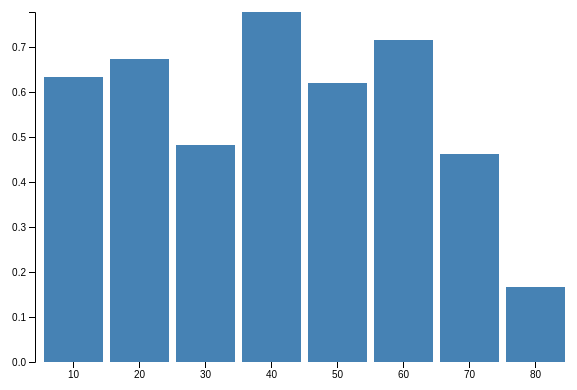
D3 v4 page, settled after 360 driven frames (6 s of simulated time); the page loaded 1 data file(s).



  /*
   the desctiption of text before the chart 
  */
  var link = "titanic data"
    d3.select("#textContainer")
          .append("h2")
          .text("Summary of the titanic data");
    d3.select("#textContainer")
          .append("p")
          .text("This is the visualization that shows the demographics or passenger information between those passengers who survived and those who died. There were 891 passengers on board. 342 of them survived and 549 of them didnot survive. The description of the dataset can be found in this link:")
          .append("a")
          .attr("href","https://www.kaggle.com/c/titanic")
          .text(link);

// loading data
d3.csv("titanic_cleaned.csv", function(d) {
  d.PassengerId = +d.PassengerId,
  d.Survived = +d.Survived,
  d.Age = +d.Age;
  return d;
}, function(error, data) {
  if (error) throw error;    
    // create a svg
    var svg = d3.select("#chartContainer")
       .append("svg")
       .attr("width",600)
       .attr("height",400);

    // draw part
    var margin = {top: 20, right: 20, bottom: 30, left: 40},
        width = +svg.attr("width") - margin.left - margin.right,
        height = +svg.attr("height") - margin.top - margin.bottom;


    var g = svg.append("g")
      .attr("transform", "translate(" + margin.left + "," + margin.top + ")"); 

    // Create scale
    var x = d3.scaleBand().rangeRound([0, width]).padding(0.1),
        y = d3.y = d3.scaleLinear().rangeRound([height, 0]);
         
    var nest = d3.nest()
           .key(function(d){return d.Age_stage;})
	   .key(function(d){return d.Survived;})
	   .rollup(function(v) {return v.length; })
	   .entries(data);

console.log(nest)
  // Scale the range of the data
  x.domain(nest.map(function(d) { return d.key; }));
  y.domain([0, d3.max(nest, function(d) { return d3.min(d.values,function(d){ return d.value ;}) / d3.max(d.values,function(d){ return d.value ;}); })]);
  
    //create X-axis
    g.append("g")
      .attr("class", "axis axis--x")
      .attr("transform", "translate(0," + height + ")")
      .call(d3.axisBottom(x));
    
    //create Y-axis
    g.append("g")
      .attr("class", "axis axis--y")
      .call(d3.axisLeft(y).ticks(10, "%"))
      .call(d3.axisLeft(y));

    //create bar chart (survied / not survied in % ) for overall people survied and not survied
    g.selectAll(".bar")
      .data(nest)
      .enter()
      .append("rect")
         .attr("class","bar")
	 .attr("x",function(d) { return x(d.key); })
	 .attr("y",function(d) { return y(d3.min(d.values,function(d){ return d.value ;}) / d3.max(d.values,function(d){ return d.value ;})); })
	 .attr("width", x.bandwidth())
         .attr("height", function(d) { return height - y(d3.min(d.values,function(d){ return d.value ;}) / d3.max(d.values,function(d){ return d.value ;})); });

    g.selectAll(".line")
      .data(nest)
      .enter()
      .append("line")
         .attr("class","line")
	 .attr("x",function(d) { return x(d.key); })
	 .attr("y",function(d) { return y(d3.min(d.values,function(d){ return d.value ;}) / d3.max(d.values,function(d){ return d.value ;})); })
	 .attr("stroke","black");
});
  

### data: titanic_cleaned.csv
, PassengerId, Survived, Pclass, Name, Sex, Age, SibSp, Parch, Ticket, Fare, Cabin, Embarked, Age_stage
445, 446, 1, 1, Dodge, Master. Washington, male, 4.0, 0, 2, 33638, 81.86, A34, S, 10
549, 550, 1, 2, Davies, Master. John Morgan Jr, male, 8.0, 1, 1, C.A. 33112, 36.75, , S, 10
827, 828, 1, 2, Mallet, Master. Andre, male, 1.0, 0, 2, S.C./PARIS 2079, 37, , C, 10
261, 262, 1, 3, Asplund, Master. Edvin Rojj Felix, male, 3.0, 4, 2, 347077, 31.39, , S, 10
172, 173, 1, 3, Johnson, Miss. Eleanor Ileen, female, 1.0, 1, 1, 347742, 11.13, , S, 10
831, 832, 1, 2, Richards, Master. George Sibley, male, 0.83, 1, 1, 29106, 18.75, , S, 10
171, 172, 0, 3, Rice, Master. Arthur, male, 4.0, 4, 1, 382652, 29.12, , Q, 10
777, 778, 1, 3, Emanuel, Miss. Virginia Ethel, female, 5.0, 0, 0, 364516, 12.47, , S, 10
50, 51, 0, 3, Panula, Master. Juha Niilo, male, 7.0, 4, 1, 3101295, 39.69, , S, 10
535, 536, 1, 2, Hart, Miss. Eva Miriam, female, 7.0, 0, 2, F.C.C. 13529, 26.25, , S, 10
165, 166, 1, 3, Goldsmith, Master. Frank John William "F…, male, 9.0, 0, 2, 363291, 20.52, , S, 10
530, 531, 1, 2, Quick, Miss. Phyllis May, female, 2.0, 1, 1, 26360, 26.0, , S, 10
278, 279, 0, 3, Rice, Master. Eric, male, 7.0, 4, 1, 382652, 29.12, , Q, 10
43, 44, 1, 2, Laroche, Miss. Simonne Marie Anne Andree, female, 3.0, 1, 2, SC/Paris 2123, 41.58, , C, 10
164, 165, 0, 3, Panula, Master. Eino Viljami, male, 1.0, 4, 1, 3101295, 39.69, , S, 10
541, 542, 0, 3, Andersson, Miss. Ingeborg Constanzia, female, 9.0, 4, 2, 347082, 31.27, , S, 10
58, 59, 1, 2, West, Miss. Constance Mirium, female, 5.0, 1, 2, C.A. 34651, 27.75, , S, 10
824, 825, 0, 3, Panula, Master. Urho Abraham, male, 2.0, 4, 1, 3101295, 39.69, , S, 10
182, 183, 0, 3, Asplund, Master. Clarence Gustaf Hugo, male, 9.0, 4, 2, 347077, 31.39, , S, 10
644, 645, 1, 3, Baclini, Miss. Eugenie, female, 0.75, 2, 1, 2666, 19.26, , C, 10
642, 643, 0, 3, Skoog, Miss. Margit Elizabeth, female, 2.0, 3, 2, 347088, 27.9, , S, 10
78, 79, 1, 2, Caldwell, Master. Alden Gates, male, 0.83, 0, 2, 248738, 29.0, , S, 10
193, 194, 1, 2, Navratil, Master. Michel M, male, 3.0, 1, 1, 230080, 26.0, F2, S, 10
205, 206, 0, 3, Strom, Miss. Telma Matilda, female, 2.0, 0, 1, 347054, 10.46, G6, S, 10
634, 635, 0, 3, Skoog, Miss. Mabel, female, 9.0, 3, 2, 347088, 27.9, , S, 10
803, 804, 1, 3, Thomas, Master. Assad Alexander, male, 0.42, 0, 1, 2625, 8.517, , C, 10
618, 619, 1, 2, Becker, Miss. Marion Louise, female, 4.0, 2, 1, 230136, 39.0, F4, S, 10
386, 387, 0, 3, Goodwin, Master. Sidney Leonard, male, 1.0, 5, 2, CA 2144, 46.9, , S, 10
813, 814, 0, 3, Andersson, Miss. Ebba Iris Alfrida, female, 6.0, 4, 2, 347082, 31.27, , S, 10
233, 234, 1, 3, Asplund, Miss. Lillian Gertrud, female, 5.0, 4, 2, 347077, 31.39, , S, 10
237, 238, 1, 2, Collyer, Miss. Marjorie "Lottie", female, 8.0, 0, 2, C.A. 31921, 26.25, , S, 10
184, 185, 1, 3, Kink-Heilmann, Miss. Luise Gretchen, female, 4.0, 0, 2, 315153, 22.02, , S, 10
183, 184, 1, 2, Becker, Master. Richard F, male, 1.0, 2, 1, 230136, 39.0, F4, S, 10
63, 64, 0, 3, Skoog, Master. Harald, male, 4.0, 3, 2, 347088, 27.9, , S, 10
787, 788, 0, 3, Rice, Master. George Hugh, male, 8.0, 4, 1, 382652, 29.12, , Q, 10
297, 298, 0, 1, Allison, Miss. Helen Loraine, female, 2.0, 1, 2, 113781, 151.6, C22 C26, S, 10
788, 789, 1, 3, Dean, Master. Bertram Vere, male, 1.0, 1, 2, C.A. 2315, 20.57, , S, 10
24, 25, 0, 3, Palsson, Miss. Torborg Danira, female, 8.0, 3, 1, 349909, 21.07, , S, 10
348, 349, 1, 3, Coutts, Master. William Loch "William", male, 3.0, 1, 1, C.A. 37671, 15.9, , S, 10
147, 148, 0, 3, Ford, Miss. Robina Maggie "Ruby", female, 9.0, 2, 2, W./C. 6608, 34.38, , S, 10
16, 17, 0, 3, Rice, Master. Eugene, male, 2.0, 4, 1, 382652, 29.12, , Q, 10
407, 408, 1, 2, Richards, Master. William Rowe, male, 3.0, 1, 1, 29106, 18.75, , S, 10
7, 8, 0, 3, Palsson, Master. Gosta Leonard, male, 2.0, 3, 1, 349909, 21.07, , S, 10
340, 341, 1, 2, Navratil, Master. Edmond Roger, male, 2.0, 1, 1, 230080, 26.0, F2, S, 10
869, 870, 1, 3, Johnson, Master. Harold Theodor, male, 4.0, 1, 1, 347742, 11.13, , S, 10
691, 692, 1, 3, Karun, Miss. Manca, female, 4.0, 0, 1, 349256, 13.42, , C, 10
750, 751, 1, 2, Wells, Miss. Joan, female, 4.0, 1, 1, 29103, 23.0, , S, 10
751, 752, 1, 3, Moor, Master. Meier, male, 6.0, 0, 1, 392096, 12.47, E121, S, 10
448, 449, 1, 3, Baclini, Miss. Marie Catherine, female, 5.0, 2, 1, 2666, 19.26, , C, 10
469, 470, 1, 3, Baclini, Miss. Helene Barbara, female, 0.75, 2, 1, 2666, 19.26, , C, 10
10, 11, 1, 3, Sandstrom, Miss. Marguerite Rut, female, 4.0, 1, 1, PP 9549, 16.7, G6, S, 10
119, 120, 0, 3, Andersson, Miss. Ellis Anna Maria, female, 2.0, 4, 2, 347082, 31.27, , S, 10
381, 382, 1, 3, Nakid, Miss. Maria ("Mary"), female, 1.0, 0, 2, 2653, 15.74, , C, 10
720, 721, 1, 2, Harper, Miss. Annie Jessie "Nina", female, 6.0, 0, 1, 248727, 33.0, , S, 10
489, 490, 1, 3, Coutts, Master. Eden Leslie "Neville", male, 9.0, 1, 1, C.A. 37671, 15.9, , S, 10
479, 480, 1, 3, Hirvonen, Miss. Hildur E, female, 2.0, 0, 1, 3101298, 12.29, , S, 10
852, 853, 0, 3, Boulos, Miss. Nourelain, female, 9.0, 1, 1, 2678, 15.25, , C, 10
850, 851, 0, 3, Andersson, Master. Sigvard Harald Elias, male, 4.0, 4, 2, 347082, 31.27, , S, 10
755, 756, 1, 2, Hamalainen, Master. Viljo, male, 0.67, 1, 1, 250649, 14.5, , S, 10
480, 481, 0, 3, Goodwin, Master. Harold Victor, male, 9.0, 5, 2, CA 2144, 46.9, , S, 10
... 831 more rows